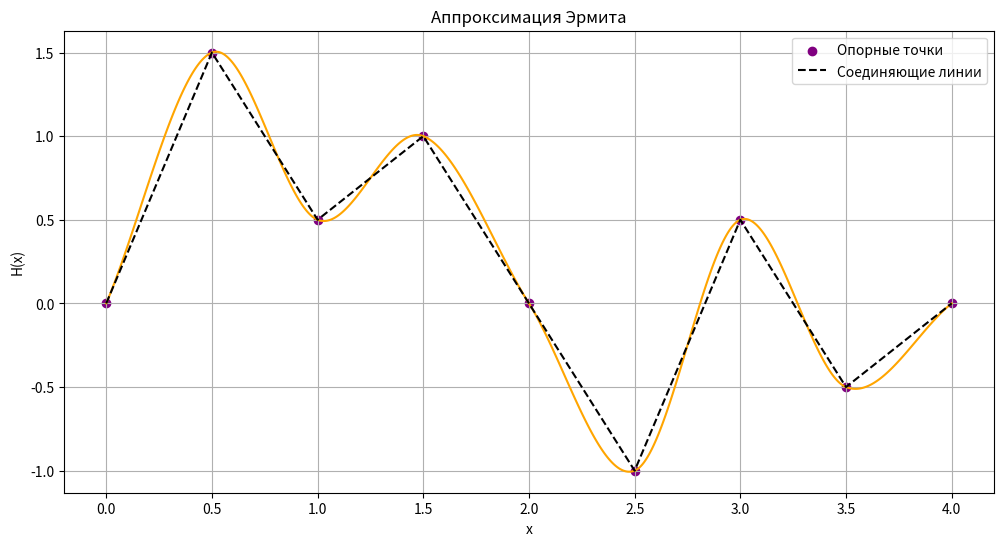

Recreate this plot in Python.
import numpy as np
import matplotlib.pyplot as plt

# Полином Эрмита для интерполяции между двумя точками с производными
def hermite_interpolate(x0, x1, y0, y1, dy0, dy1, x):
    t = (x - x0) / (x1 - x0)  # нормализуем переменную
    h_00 = (1 + 2 * t) * (1 - t)**2  # h_00(t) для y0
    h_10 = t * (1 - t)**2            # h_10(t) для dy0
    h_01 = t**2 * (3 - 2 * t)        # h_01(t) для y1
    h_11 = t**2 * (t - 1)            # h_11(t) для dy1
    
    # Полином Эрмита
    H_x = h_00 * y0 + h_10 * (x1 - x0) * dy0 + h_01 * y1 + h_11 * (x1 - x0) * dy1
    return H_x

# Исходные данные (точки для интерполяции)
points = np.array([
    (0.0, 0.0),  # начальная точка
    (0.5, 1.5),  # опорная точка 1
    (1.0, 0.5),  # опорная точка 2
    (1.5, 1.0),  # опорная точка 3
    (2.0, 0.0),  # опорная точка 4
    (2.5, -1.0), # опорная точка 5
    (3.0, 0.5),  # опорная точка 6
    (3.5, -0.5), # опорная точка 7
    (4.0, 0.0),  # конечная точка
])

# Рассчитаем производные как касательные к отрезкам между соседними точками
def compute_tangents(points):
    tangents = []
    for i in range(1, len(points) - 1):
        dy = (points[i + 1][1] - points[i - 1][1]) / (points[i + 1][0] - points[i - 1][0])  # центральная разностная производная
        tangents.append(dy)
    # Добавляем производные в начальной и конечной точках (используя ближайшие точки)
    dy0 = (points[1][1] - points[0][1]) / (points[1][0] - points[0][0])
    dy_last = (points[-1][1] - points[-2][1]) / (points[-1][0] - points[-2][0])
    tangents.insert(0, dy0)
    tangents.append(dy_last)
    return tangents

# Получаем производные для всех точек
tangents = compute_tangents(points)

# Построим кривую Эрмита для каждого сегмента между точками
plt.figure(figsize=(12, 6))

# Перебираем точки по парам
for i in range(len(points) - 1):
    x0, y0 = points[i]
    x1, y1 = points[i + 1]
    dy0 = tangents[i]
    dy1 = tangents[i + 1]
    
    # Генерируем значения x и y для текущего сегмента
    x_vals = np.linspace(x0, x1, 100)
    y_vals = [hermite_interpolate(x0, x1, y0, y1, dy0, dy1, x) for x in x_vals]
    
    # Построение сегмента
    plt.plot(x_vals, y_vals, color="orange")
    
# Отмечаем исходные точки
plt.scatter(points[:, 0], points[:, 1], color="purple", label="Опорные точки")
plt.plot(points[:, 0], points[:, 1], 'k--', label="Соединяющие линии")  # соединяем опорные точки

# Оформление графика
plt.xlabel("x")
plt.ylabel("H(x)")
plt.legend()
plt.title("Аппроксимация Эрмита")
plt.grid(True)
plt.show()
